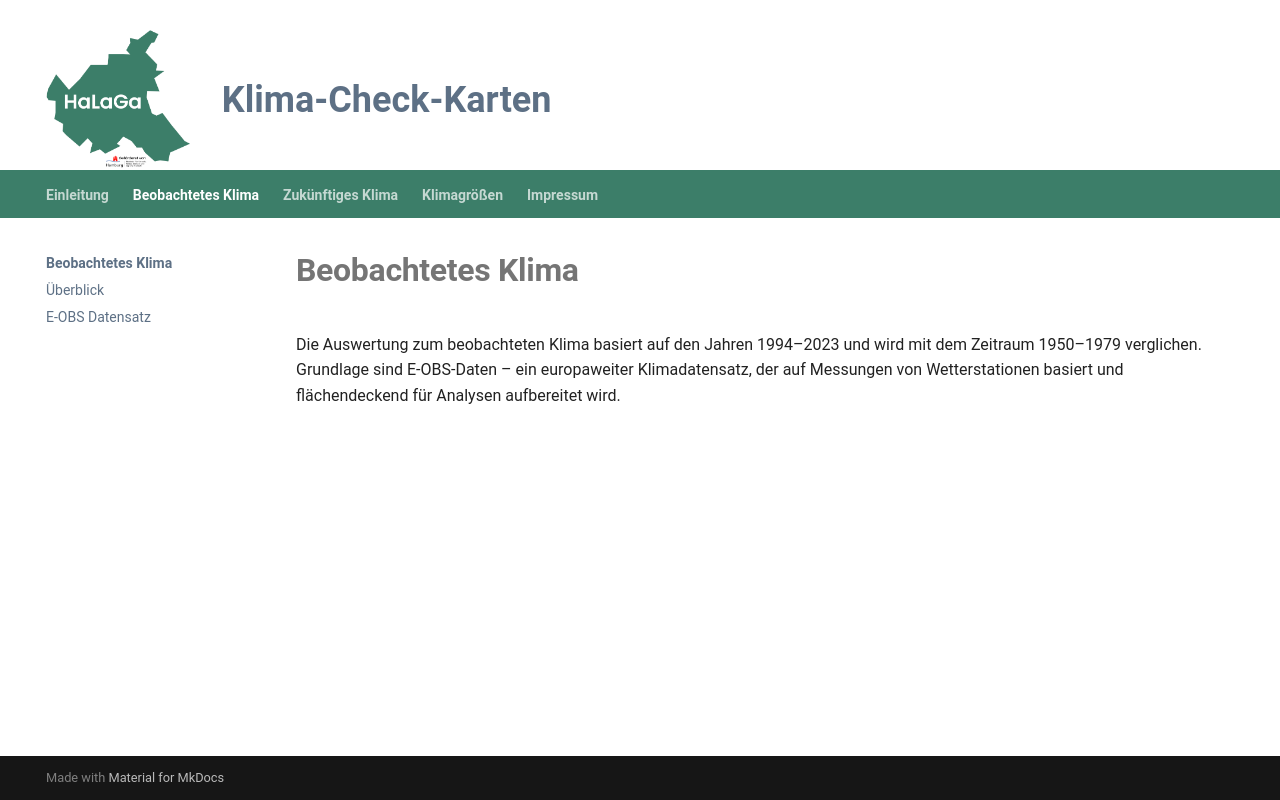

repository: KatharinaBuelow/HaLaGa · page: beobachtetes-klima/index.html · generator: mkdocs

# <strong>Beobachtetes Klima</strong>
Die Auswertung zum beobachteten Klima basiert auf den Jahren 1994–2023 und wird mit dem Zeitraum 1950–1979 verglichen. Grundlage sind E‑OBS‑Daten – ein europaweiter Klimadatensatz, der auf Messungen von Wetterstationen basiert und flächendeckend für Analysen aufbereitet wird.

 
